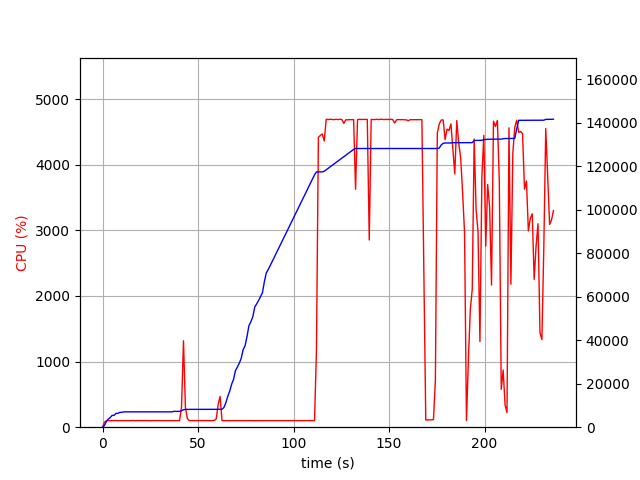

Data behind this chart, as committed beside it:
elapsed_time, nproc, cpu, mem_real, mem_virtual
3.933906555175781e-05, 1, 0.0, 8.996, 3186
1.006, 1, 74.5, 802.4, 1685
2.013, 1, 100.3, 2604, 4941
3.021, 1, 100.2, 3768, 6677
4.029, 1, 100.2, 4408, 6783
5.036, 1, 100.3, 5444, 8575
6.043, 1, 100.3, 5452, 8575
7.05, 1, 102.3, 6316, 10735
8.057, 1, 99.3, 6362, 10735
9.065, 1, 100.2, 6820, 10735
10.07, 1, 100.2, 6820, 10735
11.08, 1, 100.1, 7056, 10735
12.09, 1, 101.1, 7056, 10735
13.1, 1, 100.0, 7056, 10735
14.11, 1, 100.0, 7056, 10735
15.12, 1, 100.1, 7056, 10735
16.13, 1, 102.0, 7056, 10735
17.14, 1, 99.1, 7056, 10735
18.15, 1, 101.0, 7056, 10735
19.16, 1, 100.1, 7056, 10735
20.17, 1, 101.1, 7056, 10735
21.18, 1, 100.0, 7056, 10735
22.19, 1, 101.0, 7056, 10735
23.19, 1, 100.1, 7056, 10735
24.2, 1, 101.0, 7056, 10735
25.21, 1, 99.1, 7056, 10735
26.22, 1, 101.1, 7056, 10735
27.23, 1, 100.1, 7056, 10735
28.24, 1, 101.1, 7056, 10735
29.25, 1, 100.1, 7056, 10735
30.26, 1, 100.0, 7056, 10735
31.27, 1, 100.1, 7056, 10735
32.28, 1, 101.1, 7056, 10735
33.29, 1, 100.1, 7056, 10735
34.3, 1, 100.0, 7056, 10735
35.3, 1, 100.1, 7056, 10735
36.31, 1, 100.1, 7056, 10735
37.32, 1, 100.1, 7274, 10747
38.33, 1, 101.0, 7274, 10747
39.34, 1, 100.1, 7274, 10747
40.35, 1, 100.1, 7274, 10747
41.36, 1, 313.9, 7597, 14382
42.38, 1, 1317, 8033, 14850
43.39, 1, 301.8, 8179, 14970
44.4, 1, 132.0, 8197, 15050
45.4, 1, 100.2, 8197, 15050
46.41, 1, 100.4, 8197, 15050
47.42, 1, 100.2, 8197, 15050
48.42, 1, 100.3, 8197, 15050
49.43, 1, 100.3, 8205, 15050
50.44, 1, 101.3, 8205, 15050
51.45, 1, 100.2, 8205, 15050
52.45, 1, 100.2, 8205, 15050
53.46, 1, 101.1, 8205, 15050
54.47, 1, 100.1, 8205, 15050
55.48, 1, 100.2, 8205, 15050
56.49, 1, 100.2, 8205, 15050
57.5, 1, 100.0, 8205, 15050
58.51, 1, 102.9, 8205, 15050
59.52, 1, 125.8, 8213, 15050
... 174 more rows
